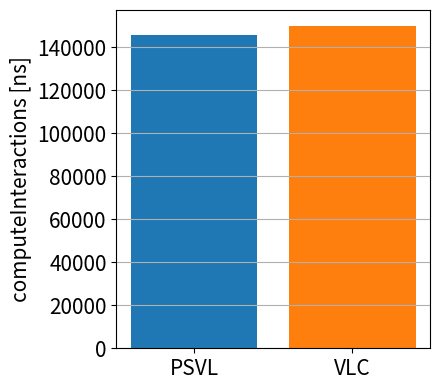
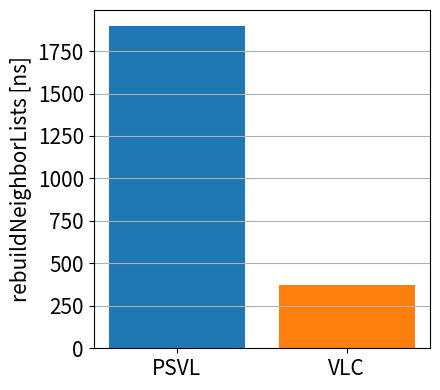

The script that saved these images, in order:
import matplotlib.pyplot as plt

# =======================
# Farben fest
# =======================
blue_dark   = '#1f77b4'   # PSVL
orange_dark = '#ff7f0e'  # VLC

# =======================
# Daten (ns)
# =======================
data_ns = {
    "0.6": {
        "PSVL": {"compute": 146008, "rebuild": 1897},
        "VLC":  {"compute": 149934, "rebuild": 370},
    },
}

def plot_single_metric_ns(skin, metric, ylabel, filename):
    labels = ["PSVL", "VLC"]
    values_ns = [
        data_ns[skin]["PSVL"][metric],
        data_ns[skin]["VLC"][metric],
    ]

    plt.figure(figsize=(4.5, 4))
    plt.bar(labels, values_ns, color=[blue_dark, orange_dark])

    # Schriftgrößen
    plt.ylabel(ylabel, fontsize=15)
    plt.xticks(fontsize=15)
    plt.yticks(fontsize=15)

    plt.grid(axis="y")
    plt.tight_layout()
    plt.savefig(filename, bbox_inches="tight")
    plt.show()
    plt.close()

# =======================
# Diagramme (ns)
# =======================

# skin = 0.6
plot_single_metric_ns(
    "0.6", "compute",
    "computeInteractions [ns]",
    "computeInteractions_0.6.pdf"
)

plot_single_metric_ns(
    "0.6", "rebuild",
    "rebuildNeighborLists [ns]",
    "rebuildNeighborLists_0.6.pdf"
)
